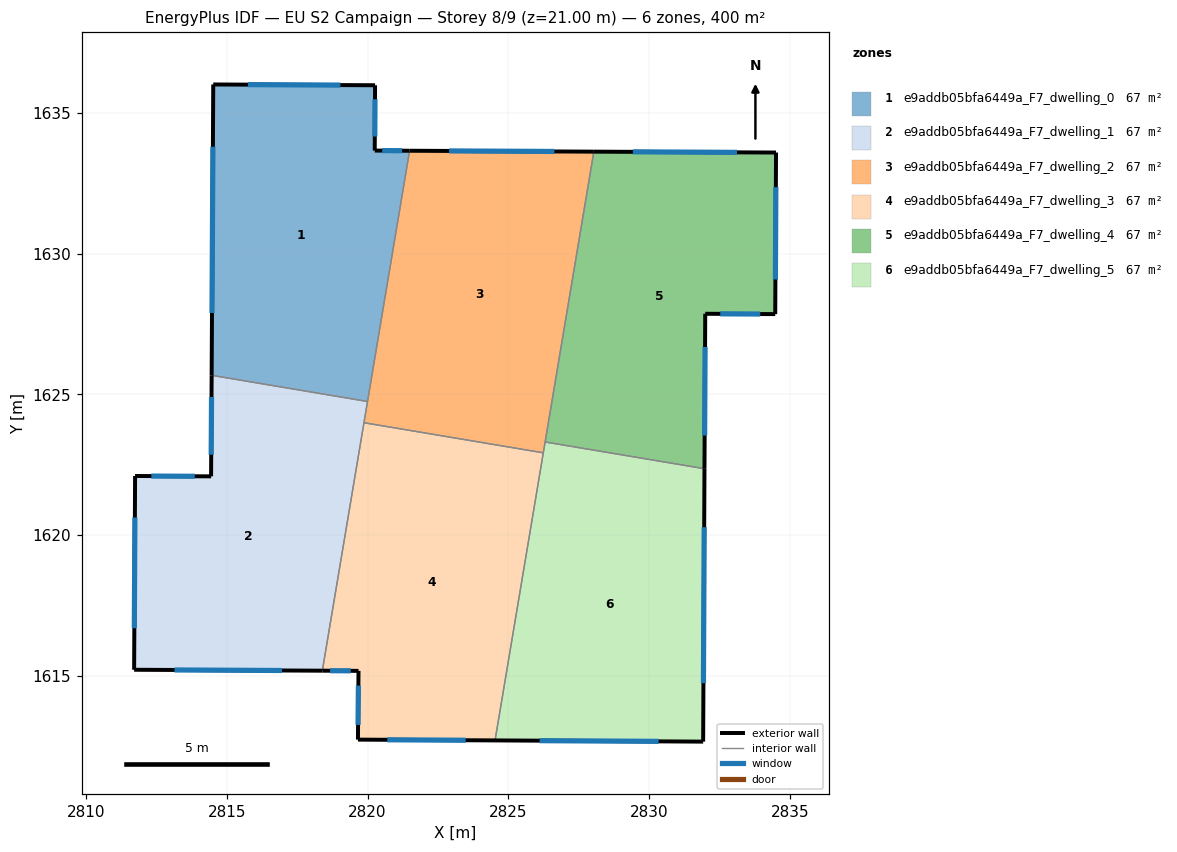
=== STOREY PLAN SPEC (per zone: floor XY polygon, exterior-wall plan segments, windows/doors) ===
zone 1: e9addb05bfa6449a_F7_dwelling_0  (66.7 m²)
  floor: (2820.27, 1635.98) (2820.26, 1633.66) (2821.49, 1633.65) (2820.00, 1624.75) (2814.46, 1625.67) (2814.52, 1636.00)
  exterior wall: (2820.26, 1633.66) – (2820.27, 1635.98)  [2.3 m]
    window: (2820.26, 1634.15) – (2820.27, 1635.48)  [2.3 m²]
  exterior wall: (2821.49, 1633.65) – (2820.26, 1633.66)  [1.2 m]
    window: (2821.23, 1633.65) – (2820.52, 1633.65)  [1.2 m²]
  exterior wall: (2814.52, 1636.00) – (2814.46, 1625.67)  [10.3 m]
    window: (2814.51, 1633.79) – (2814.48, 1627.89)  [10.1 m²]
  exterior wall: (2820.27, 1635.98) – (2814.52, 1636.00)  [5.7 m]
    window: (2819.04, 1635.98) – (2815.75, 1636.00)  [5.6 m²]
  interior walls: 2
zone 2: e9addb05bfa6449a_F7_dwelling_1  (66.7 m²)
  floor: (2820.00, 1624.75) (2818.40, 1615.18) (2811.71, 1615.22) (2811.74, 1622.10) (2814.44, 1622.09) (2814.46, 1625.67)
  exterior wall: (2811.71, 1615.22) – (2818.40, 1615.18)  [6.7 m]
    window: (2813.14, 1615.21) – (2816.96, 1615.19)  [6.6 m²]
  exterior wall: (2811.74, 1622.10) – (2811.71, 1615.22)  [6.9 m]
    window: (2811.74, 1620.62) – (2811.72, 1616.69)  [6.7 m²]
  exterior wall: (2814.44, 1622.09) – (2811.74, 1622.10)  [2.7 m]
    window: (2813.87, 1622.09) – (2812.32, 1622.10)  [2.6 m²]
  exterior wall: (2814.46, 1625.67) – (2814.44, 1622.09)  [3.6 m]
    window: (2814.46, 1624.91) – (2814.45, 1622.85)  [3.5 m²]
  interior walls: 3
zone 3: e9addb05bfa6449a_F7_dwelling_2  (66.7 m²)
  floor: (2828.04, 1633.62) (2826.24, 1622.92) (2819.87, 1623.99) (2821.49, 1633.65)
  exterior wall: (2828.04, 1633.62) – (2821.49, 1633.65)  [6.5 m]
    window: (2826.64, 1633.62) – (2822.90, 1633.64)  [6.4 m²]
  interior walls: 5
zone 4: e9addb05bfa6449a_F7_dwelling_3  (66.7 m²)
  floor: (2826.24, 1622.92) (2824.53, 1612.71) (2819.66, 1612.74) (2819.68, 1615.18) (2818.40, 1615.18) (2819.87, 1623.99)
  exterior wall: (2819.66, 1612.74) – (2824.53, 1612.71)  [4.9 m]
    window: (2820.70, 1612.73) – (2823.49, 1612.71)  [4.8 m²]
  exterior wall: (2819.68, 1615.18) – (2819.66, 1612.74)  [2.4 m]
    window: (2819.68, 1614.65) – (2819.66, 1613.26)  [2.4 m²]
  exterior wall: (2818.40, 1615.18) – (2819.68, 1615.18)  [1.3 m]
    window: (2818.67, 1615.18) – (2819.40, 1615.18)  [1.3 m²]
  interior walls: 3
zone 5: e9addb05bfa6449a_F7_dwelling_4  (66.7 m²)
  floor: (2834.51, 1633.59) (2834.48, 1627.85) (2831.99, 1627.86) (2831.97, 1622.36) (2826.31, 1623.31) (2828.04, 1633.62)
  exterior wall: (2834.48, 1627.85) – (2834.51, 1633.59)  [5.7 m]
    window: (2834.49, 1629.08) – (2834.50, 1632.36)  [5.6 m²]
  exterior wall: (2831.99, 1627.86) – (2834.48, 1627.85)  [2.5 m]
    window: (2832.53, 1627.86) – (2833.95, 1627.85)  [2.4 m²]
  exterior wall: (2831.97, 1622.36) – (2831.99, 1627.86)  [5.5 m]
    window: (2831.97, 1623.54) – (2831.99, 1626.68)  [5.4 m²]
  exterior wall: (2834.51, 1633.59) – (2828.04, 1633.62)  [6.5 m]
    window: (2833.12, 1633.59) – (2829.42, 1633.61)  [6.3 m²]
  interior walls: 2
zone 6: e9addb05bfa6449a_F7_dwelling_5  (66.7 m²)
  floor: (2831.97, 1622.36) (2831.92, 1612.67) (2824.53, 1612.71) (2826.31, 1623.31)
  exterior wall: (2831.92, 1612.67) – (2831.97, 1622.36)  [9.7 m]
    window: (2831.93, 1614.74) – (2831.96, 1620.28)  [9.5 m²]
  exterior wall: (2824.53, 1612.71) – (2831.92, 1612.67)  [7.4 m]
    window: (2826.11, 1612.70) – (2830.34, 1612.67)  [7.2 m²]
  interior walls: 3

=== DERIVED (storey summary) ===
Building: EU S2 Campaign
Storey: 8 of 9  (floor level z = 21.00 m)
Storey gross floor area: 399.9 m²
Zones on this storey: 6
  - e9addb05bfa6449a_F7_dwelling_0: floor 66.7 m²; exterior wall 19.6 m (58.9 m²); 4 window(s) 19.2 m²; WWR 32.7%
  - e9addb05bfa6449a_F7_dwelling_1: floor 66.7 m²; exterior wall 19.9 m (59.6 m²); 4 window(s) 19.5 m²; WWR 32.7%
  - e9addb05bfa6449a_F7_dwelling_2: floor 66.7 m²; exterior wall 6.5 m (19.6 m²); 1 window(s) 6.4 m²; WWR 32.7%
  - e9addb05bfa6449a_F7_dwelling_3: floor 66.7 m²; exterior wall 8.6 m (25.8 m²); 3 window(s) 8.4 m²; WWR 32.7%
  - e9addb05bfa6449a_F7_dwelling_4: floor 66.7 m²; exterior wall 20.2 m (60.6 m²); 4 window(s) 19.8 m²; WWR 32.7%
  - e9addb05bfa6449a_F7_dwelling_5: floor 66.7 m²; exterior wall 17.1 m (51.2 m²); 2 window(s) 16.7 m²; WWR 32.7%
Zone adjacency (shared interzone walls):
  - e9addb05bfa6449a_F7_dwelling_0 ↔ e9addb05bfa6449a_F7_dwelling_1
  - e9addb05bfa6449a_F7_dwelling_0 ↔ e9addb05bfa6449a_F7_dwelling_2
  - e9addb05bfa6449a_F7_dwelling_1 ↔ e9addb05bfa6449a_F7_dwelling_2
  - e9addb05bfa6449a_F7_dwelling_1 ↔ e9addb05bfa6449a_F7_dwelling_3
  - e9addb05bfa6449a_F7_dwelling_2 ↔ e9addb05bfa6449a_F7_dwelling_3
  - e9addb05bfa6449a_F7_dwelling_2 ↔ e9addb05bfa6449a_F7_dwelling_4
  - e9addb05bfa6449a_F7_dwelling_2 ↔ e9addb05bfa6449a_F7_dwelling_5
  - e9addb05bfa6449a_F7_dwelling_3 ↔ e9addb05bfa6449a_F7_dwelling_5
  - e9addb05bfa6449a_F7_dwelling_4 ↔ e9addb05bfa6449a_F7_dwelling_5